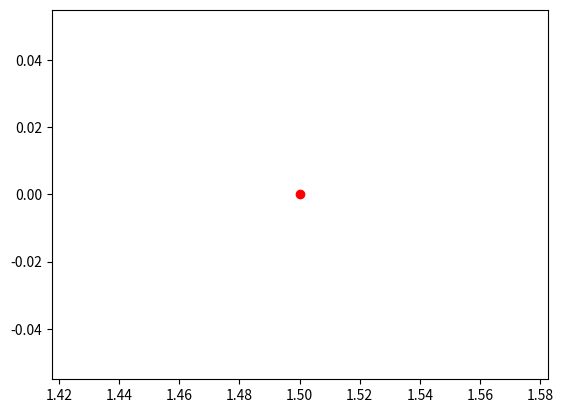
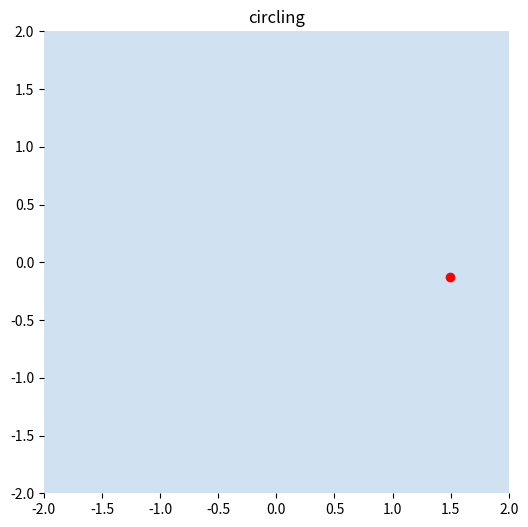

Python code for these plots, in order:
import matplotlib.pyplot as plt

import math

from matplotlib.animation import FuncAnimation

 

def circle_coords(r, step):

   coords = []

   t = 0

   while t < 2 * math.pi:

        coords.append((r*math.cos(t),r*math.sin(t)))

        t += step

    
   return coords

 

coords = circle_coords(1.5, 0.1)

from matplotlib.animation import FuncAnimation

fig, ax = plt.subplots()

ax.scatter(x=coords[0][0],y=coords[0][1],c='red', marker = 'o')
 

def update(i):

   ax.clear()

   ax.set_facecolor(plt.cm.Blues(.2))

   

   ax.set_xlim([-2,2])

   ax.set_ylim([-2,2])

   ax.set_title('circling')

   ax.scatter(x=coords[i][0],y=coords[i][1],c='red',marker='o')

   [spine.set_visible(False) for spine in ax.spines.values()] #移除图表轮廓
   
   
   
fig, ax =plt.subplots(figsize=(6,6))

anime = FuncAnimation(

   fig = fig,

   func = update,

   frames = len(coords),

   interval = 50

)

 

anime.save('circle.gif')